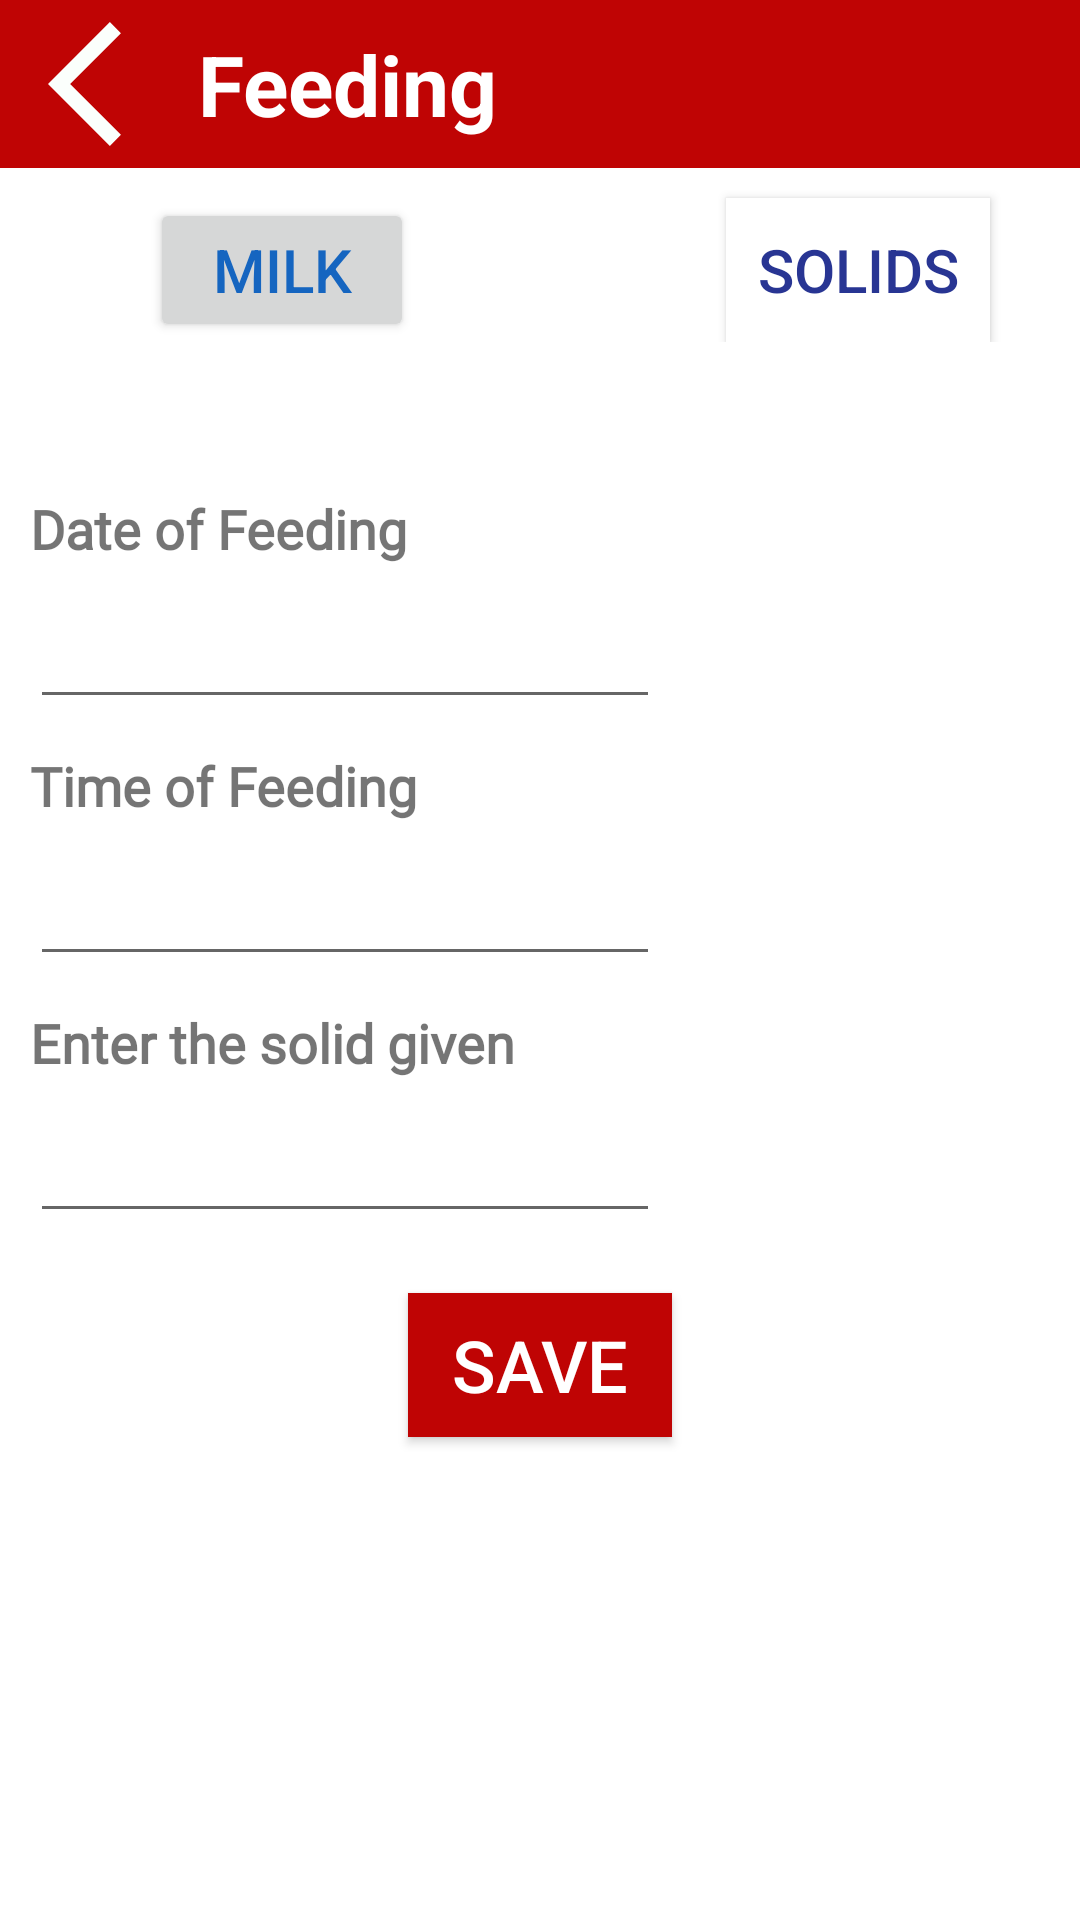

Here is an Android app screen rendered from its layout file. Give the layout XML and the strings, colors and styles it references.
<!-- AndroidManifest.xml: application theme Theme.Feminae_Project -->
<!-- res/layout/activity_ic4.xml -->
<?xml version="1.0" encoding="utf-8"?>
<androidx.appcompat.widget.LinearLayoutCompat
    xmlns:android="http://schemas.android.com/apk/res/android"
    xmlns:app="http://schemas.android.com/apk/res-auto"
    xmlns:tools="http://schemas.android.com/tools"
    android:layout_width="match_parent"
    android:layout_height="match_parent"
    android:background="@color/white"
    tools:context=".ic4">

    <LinearLayout
        android:layout_width="match_parent"
        android:layout_height="match_parent"
        android:orientation="vertical">


        <androidx.appcompat.widget.Toolbar
            android:id="@+id/toolBar"
            android:layout_width="match_parent"
            android:layout_height="?attr/actionBarSize"
            android:background="#BF0404"
            android:theme="@style/ThemeOverlay.AppCompat.Dark.ActionBar">

            <ImageButton
                android:id="@+id/home"
                android:layout_width="50dp"
                android:layout_height="50dp"
                android:background="@drawable/baseline_arrow_back_ios_24"
                android:layout_gravity="start"
                />

            <TextView
                android:layout_width="wrap_content"
                android:layout_height="wrap_content"
                android:text="Feeding"
                android:textStyle="bold"
                android:textSize="28dp"
                android:textColor="@color/white"
                />

        </androidx.appcompat.widget.Toolbar>


        <LinearLayout
            android:layout_width="match_parent"
            android:layout_height="wrap_content"
            android:orientation="horizontal">

            <Button
                android:id="@+id/btn_milk"
                android:layout_width="wrap_content"
                android:layout_height="wrap_content"
                android:layout_marginTop="10dp"
                android:layout_marginStart="50dp"
                android:text="@string/milk"
                android:textColor="#1565C0"
                android:textSize="20sp"/>

            <Button
                android:id="@+id/btn_solid"
                android:layout_width="wrap_content"
                android:layout_height="wrap_content"
                android:layout_marginStart="104dp"
                android:layout_marginTop="10dp"
                android:text="@string/solids"
                android:textColor="#283593"
                android:background="@color/white"
                android:textSize="20sp"/>

        </LinearLayout>
        <LinearLayout
            android:layout_width="match_parent"
            android:layout_height="match_parent"
            android:orientation="vertical">

            <TextView
                android:id="@+id/textView61"
                android:layout_marginTop="50dp"
                android:layout_width="wrap_content"
                android:layout_height="wrap_content"
                android:fontFamily="@font/aclonica"
                android:text="@string/dof"
                android:layout_marginStart="10dp"
                android:textSize="18sp"
                android:textStyle="bold" />

            <EditText
                android:id="@+id/dof"
                android:layout_width="wrap_content"
                android:layout_height="wrap_content"
                android:layout_marginStart="10dp"
                android:layout_marginTop="10dp"
                android:ems="10"
                android:inputType="date" />


            <TextView
                android:id="@+id/textView62"
                android:layout_width="wrap_content"
                android:layout_height="wrap_content"
                android:layout_marginStart="10dp"
                android:layout_marginTop="10dp"
                android:fontFamily="@font/aclonica"
                android:text="@string/tof"
                android:textSize="18sp"
                android:textStyle="bold" />


            <EditText
                android:id="@+id/tof"
                android:layout_width="wrap_content"
                android:layout_height="wrap_content"
                android:layout_marginStart="10dp"
                android:layout_marginTop="10dp"
                android:ems="10"
                android:inputType="time" />


            <TextView
                android:id="@+id/textView63"
                android:layout_width="wrap_content"
                android:layout_height="wrap_content"
                android:layout_marginTop="10dp"
                android:layout_marginStart="10dp"
                android:fontFamily="@font/aclonica"
                android:text="@string/esg"
                android:textSize="18sp"
                android:textStyle="bold" />

            <EditText
                android:id="@+id/time_end"
                android:layout_width="wrap_content"
                android:layout_height="wrap_content"
                android:layout_marginStart="10dp"
                android:layout_marginTop="10dp"
                android:ems="10"
                android:inputType="textPersonName" />


            <Button
                android:id="@+id/btn_save"
                android:layout_width="wrap_content"
                android:layout_height="wrap_content"
                android:layout_marginTop="20dp"
                android:layout_gravity="center"
                android:text="@string/save"
                android:background="#BF0404"
                android:textColor="@color/white"
                android:textSize="24sp" />

        </LinearLayout>
    </LinearLayout>
</androidx.appcompat.widget.LinearLayoutCompat>
<!-- resources referenced by this layout -->
<resources>
  <!-- drawable baseline_arrow_back_ios_24 (drawable) -->
  <vector android:autoMirrored="true" android:height="24dp"
      android:tint="#FBFFFC" android:viewportHeight="24"
      android:viewportWidth="24" android:width="24dp" xmlns:android="http://schemas.android.com/apk/res/android">
      <path android:fillColor="@android:color/white" android:pathData="M11.67,3.87L9.9,2.1 0,12l9.9,9.9 1.77,-1.77L3.54,12z"/>
  </vector>
  <string name="dof">Date of Feeding</string>
  <string name="esg">Enter the solid given</string>
  <string name="milk">Milk</string>
  <string name="save">Save</string>
  <string name="solids">Solids</string>
  <string name="tof">Time of Feeding</string>
  <style name="Theme.Feminae_Project" parent="Theme.AppCompat.Light.NoActionBar">
          
          <item name="colorPrimary">@color/purple_500</item>
          <item name="colorPrimaryVariant">@color/purple_700</item>
          <item name="colorOnPrimary">@color/white</item>
          
          <item name="colorSecondary">@color/teal_200</item>
          <item name="colorSecondaryVariant">@color/teal_700</item>
          <item name="colorOnSecondary">@color/black</item>
          
          <item name="android:statusBarColor">?attr/colorPrimaryVariant</item>
          
      </style>
  <!-- not gathered from this repository: default colours our renderer supplied (Android Studio template values) -->
  <color name="purple_500">#FF6200EE</color>
  <color name="purple_700">#FF3700B3</color>
  <color name="teal_200">#FF03DAC5</color>
  <color name="teal_700">#FF018786</color>
  <color name="black">#FF000000</color>
  <color name="white">#FFFFFFFF</color>
</resources>
